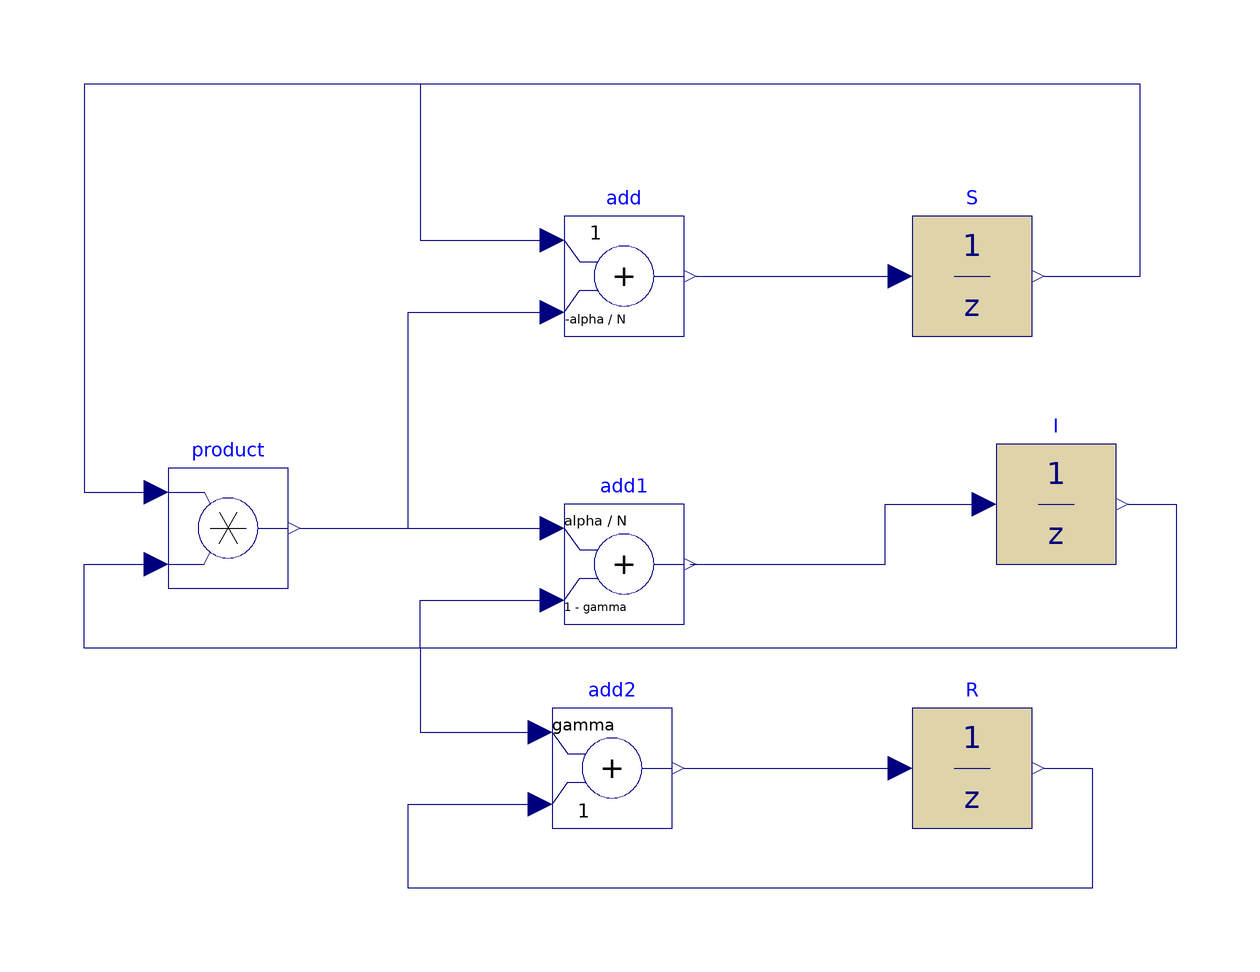

This picture is the connection diagram that the Modelica source below describes through its graphical annotations.

model ej7
  parameter Real alpha = 1;
  parameter Real gamma = 0.5;
  parameter Real N = 1e6;
  Modelica.Blocks.Discrete.UnitDelay S(samplePeriod = 1, y_start = 1e6)  annotation(
    Placement(visible = true, transformation(origin = {50, 50}, extent = {{-10, -10}, {10, 10}}, rotation = 0)));
Modelica.Blocks.Discrete.UnitDelay I(samplePeriod = 1, y_start = 10)  annotation(
    Placement(visible = true, transformation(origin = {64, 12}, extent = {{-10, -10}, {10, 10}}, rotation = 0)));
Modelica.Blocks.Discrete.UnitDelay R(samplePeriod = 1)  annotation(
    Placement(visible = true, transformation(origin = {50, -32}, extent = {{-10, -10}, {10, 10}}, rotation = 0)));
Modelica.Blocks.Math.Add add(k2 = -alpha / N)  annotation(
    Placement(visible = true, transformation(origin = {-8, 50}, extent = {{-10, -10}, {10, 10}}, rotation = 0)));
Modelica.Blocks.Math.Product product annotation(
    Placement(visible = true, transformation(origin = {-74, 8}, extent = {{-10, -10}, {10, 10}}, rotation = 0)));
Modelica.Blocks.Math.Add add1(k1 = alpha / N, k2 = 1 - gamma)  annotation(
    Placement(visible = true, transformation(origin = {-8, 2}, extent = {{-10, -10}, {10, 10}}, rotation = 0)));
Modelica.Blocks.Math.Add add2(k1 = gamma)  annotation(
    Placement(visible = true, transformation(origin = {-10, -32}, extent = {{-10, -10}, {10, 10}}, rotation = 0)));
equation
  connect(add.y, S.u) annotation(
    Line(points = {{4, 50}, {38, 50}}, color = {0, 0, 127}));
connect(add1.y, I.u) annotation(
    Line(points = {{3, 2}, {35.5, 2}, {35.5, 12}, {52, 12}}, color = {0, 0, 127}));
connect(add2.y, R.u) annotation(
    Line(points = {{2, -32}, {38, -32}}, color = {0, 0, 127}));
connect(product.y, add.u2) annotation(
    Line(points = {{-62, 8}, {-44, 8}, {-44, 44}, {-20, 44}}, color = {0, 0, 127}));
connect(S.y, add.u1) annotation(
    Line(points = {{62, 50}, {78, 50}, {78, 82}, {-42, 82}, {-42, 56}, {-20, 56}}, color = {0, 0, 127}));
connect(S.y, product.u1) annotation(
    Line(points = {{62, 50}, {78, 50}, {78, 82}, {-98, 82}, {-98, 14}, {-86, 14}}, color = {0, 0, 127}));
connect(product.y, add1.u1) annotation(
    Line(points = {{-62, 8}, {-20, 8}}, color = {0, 0, 127}));
connect(I.y, add2.u1) annotation(
    Line(points = {{76, 12}, {84, 12}, {84, -12}, {-42, -12}, {-42, -26}, {-22, -26}}, color = {0, 0, 127}));
connect(R.y, add2.u2) annotation(
    Line(points = {{62, -32}, {70, -32}, {70, -52}, {-44, -52}, {-44, -38}, {-22, -38}}, color = {0, 0, 127}));
connect(I.y, product.u2) annotation(
    Line(points = {{76, 12}, {84, 12}, {84, -12}, {-98, -12}, {-98, 2}, {-86, 2}}, color = {0, 0, 127}));
connect(I.y, add1.u2) annotation(
    Line(points = {{76, 12}, {84, 12}, {84, -12}, {-42, -12}, {-42, -4}, {-20, -4}}, color = {0, 0, 127}));
end ej7;